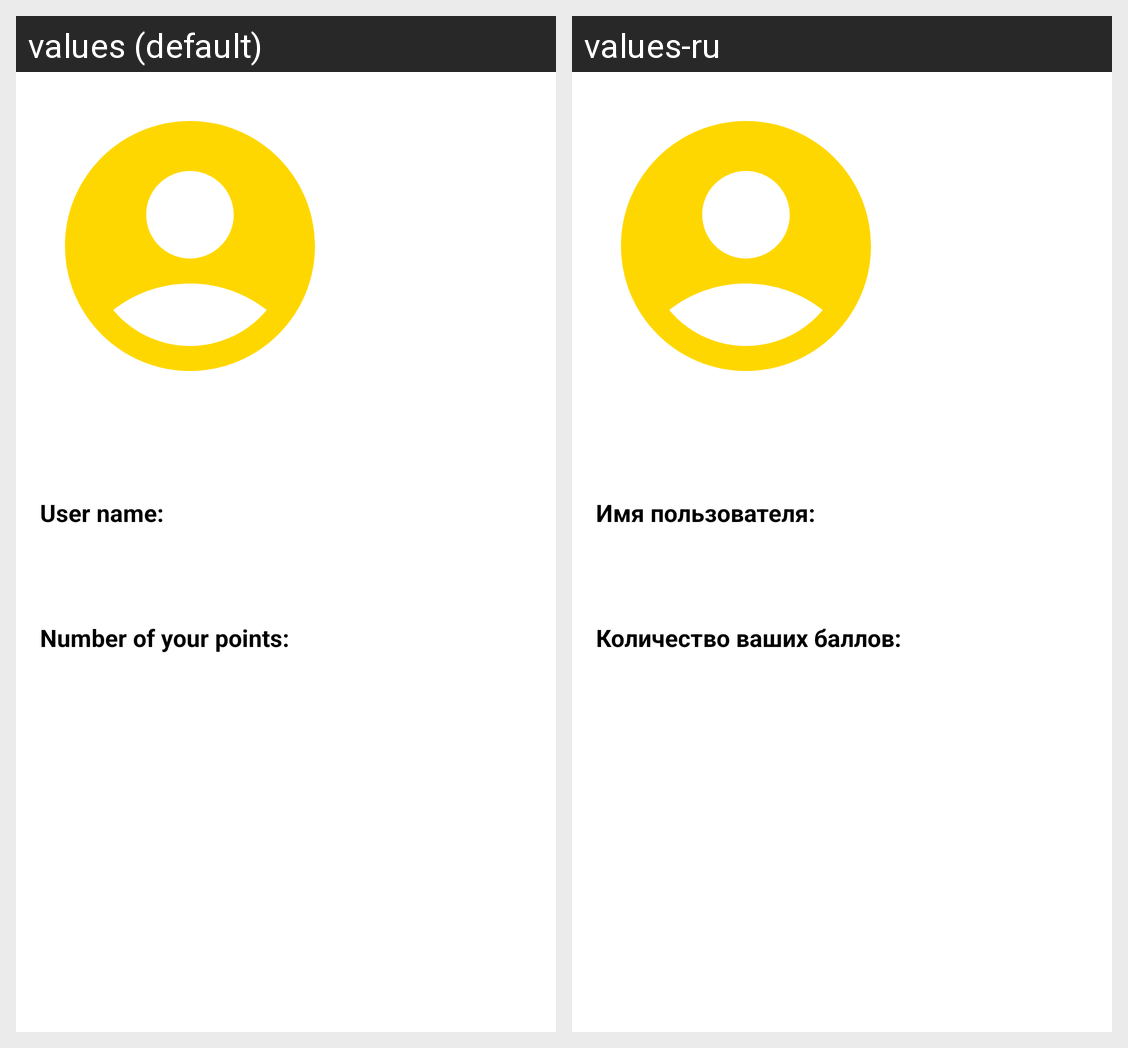

This grid shows one Android layout under two languages. Give, for every string resource on the screen, its name, the default text and each shown locale's text.
Android screen res/layout/account_sidesheet.xml rendered under 2 locales, left to right: values (default), values-ru. Device: Nexus 5 (rendered at 1080×1920; each locale shown at half size, 540×960, under a caption strip naming it); theme Theme.BurgerApplication.
Strings drawn on this screen, with the default value and each locale's value (text and hints the layout hard-codes, and strings that could not be matched under every locale, appear in the picture but are not listed):

user_name
  values: User name:
  values-ru: Имя пользователя:

number_of_your_points
  values: Number of your points:
  values-ru: Количество ваших баллов:
